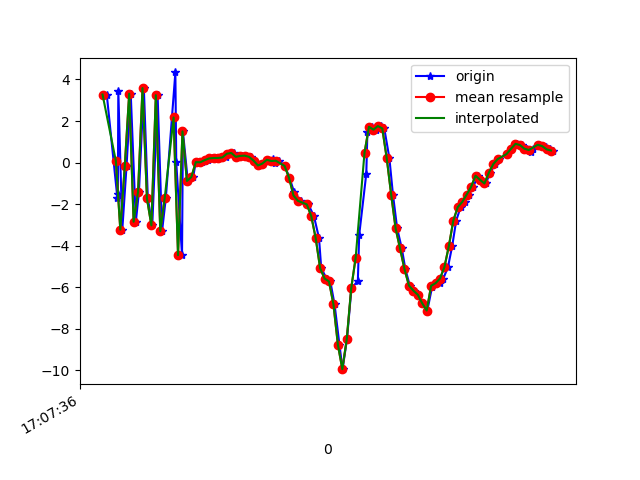

The table this chart was drawn from, first rows:
1618852056519, 1547752371902765, 3.2750902, 0.28526926, -0.4568081
1618852056567, 1547752391133535, -1.721, -0.6896, 6.093
1618852056569, 1547752410364305, -1.51, -0.7019, -8.053
1618852056571, 1547752429595075, 3.453, 0.394, 4.769
1618852056589, 1547752448825845, -3.23, -0.6773, 2.803
1618852056608, 1547752468056615, -0.1845, -0.2578, -7.474
1618852056627, 1547752487287385, 3.316, 0.571, 4.901
1618852056650, 1547752506518155, -2.849, -0.3679, 3.615
1618852056664, 1547752525748925, -1.4, -0.06293, -7.726
1618852056686, 1547752545102701, 3.586, 0.9191, 2.632
1618852056704, 1547752564333471, -1.729, -0.05131, 6.197
1618852056724, 1547752583564241, -3.025, -1.194, -7.165
1618852056748, 1547752602795011, 3.243, 0.5412, -1.133
1618852056768, 1547752622025781, -3.307, -0.1398, 3.352
1618852056785, 1547752641256551, -1.713, 0.0248, -7.267
1618852056828, 1547752660487321, 4.339, 1.224, 1.358
1618852056832, 1547752679718091, 0.006496, 0.6029, 7.329
1618852056858, 1547752698948861, -4.46, 0.08998, -3.953
1618852056862, 1547752718179631, 1.502, 0.9842, -5.173
1618852056884, 1547752737410401, -0.8869, 0.5502, 1.718
1618852056908, 1547752756641171, -0.6985, 0.7422, -0.5189
1618852056920, 1547752775871941, 0.02106, 0.8992, 0.6545
1618852056946, 1547752795102711, 0.01374, 0.9915, 0.5814
1618852056960, 1547752814333481, 0.09116, 0.9927, 0.6132
1618852056975, 1547752833564251, 0.1414, 1.031, 0.5877
1618852056994, 1547752852795021, 0.1989, 1.059, 0.5774
1618852057013, 1547752872025791, 0.2185, 1.105, 0.5482
1618852057029, 1547752891256561, 0.2219, 0.9628, 0.5894
1618852057054, 1547752910487331, 0.2474, 0.9411, 0.5846
1618852057074, 1547752929718101, 0.4255, 1.076, 0.5074
1618852057090, 1547752948948871, 0.4624, 1.211, 0.4871
1618852057114, 1547752968179641, 0.2757, 0.68, 0.2714
1618852057127, 1547752987410411, 0.3204, 1.297, 0.5058
1618852057144, 1547753006641181, 0.3321, 1.414, 0.3681
1618852057168, 1547753025871951, 0.2736, 1.532, 0.08377
1618852057183, 1547753045102721, 0.09281, 1.721, -0.1114
1618852057204, 1547753064333491, -0.1412, 1.882, -0.4475
1618852057222, 1547753083564261, -0.04667, 1.695, -0.466
1618852057243, 1547753102795031, 0.133, 1.842, -0.8766
1618852057266, 1547753122025801, 0.1479, 3.537, -2.036
1618852057276, 1547753141256571, 4.0328503E-4, 4.581, -3.268
1618852057295, 1547753160487341, 0.08992, 4.503, -3.913
1618852057321, 1547753179718111, -0.162, 3.893, -4.51
1618852057342, 1547753198948881, -0.7316, 3.577, -4.838
1618852057363, 1547753218179651, -1.422, 3.404, -5.123
1618852057375, 1547753237410421, -1.748, 3.423, -5.755
1618852057392, 1547753256641191, -1.842, 3.247, -6.143
1618852057424, 1547753275871961, -2.016, 2.864, -6.191
1618852057427, 1547753295102731, -2.015, 2.114, -6.2
1618852057452, 1547753314333501, -2.574, 0.4638, -5.67
1618852057475, 1547753333564271, -3.635, -1.048, -4.38
1618852057485, 1547753352795041, -5.085, -1.169, -3.68
1618852057509, 1547753372025811, -5.582, -0.03163, -1.6
1618852057526, 1547753391256581, -5.723, 2.098, -0.08959
1618852057545, 1547753410487351, -6.825, 2.693, 1.201
1618852057567, 1547753429718121, -8.764, -0.114, 3.516
1618852057581, 1547753448948891, -9.946, -4.324, 7.133
1618852057601, 1547753468179661, -8.501, -5.314, 11.05
1618852057621, 1547753487410431, -6.061, -1.422, 10.79
1618852057650, 1547753506641201, -5.69, 1.447, 9.187
1618852057656, 1547753525871971, -3.485, 0.5063, 9.129
... 45 more rows
